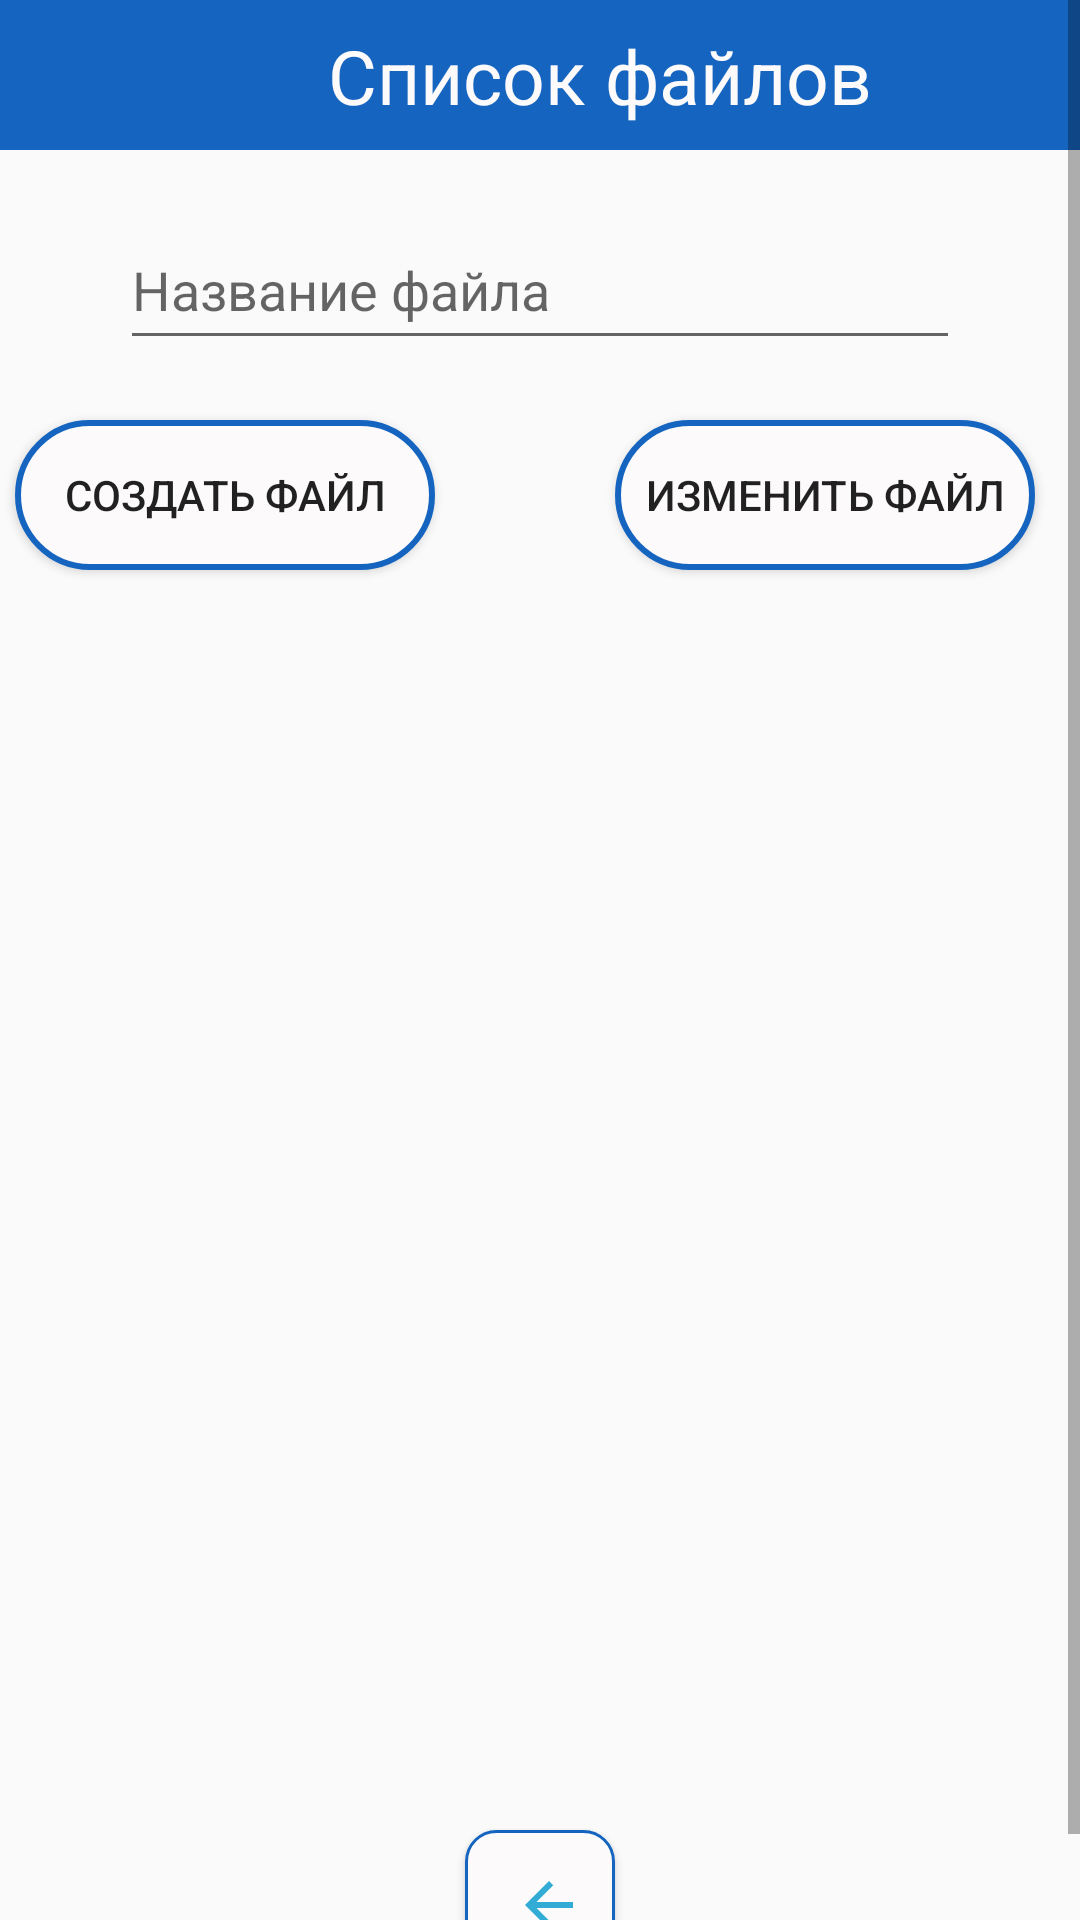

Produce the Android XML layout that renders to this screen, including the resource entries it uses.
<!-- AndroidManifest.xml: application theme AppTheme -->
<!-- res/layout/activity_file_list.xml -->
<?xml version="1.0" encoding="utf-8"?>
<ScrollView xmlns:android="http://schemas.android.com/apk/res/android"
    xmlns:app="http://schemas.android.com/apk/res-auto"
    xmlns:tools="http://schemas.android.com/tools"
    android:layout_width="match_parent"
    android:layout_height="match_parent"
    tools:context=".FileListActivity">

    <androidx.constraintlayout.widget.ConstraintLayout
        android:layout_width="match_parent"
        android:layout_height="match_parent"
        tools:ignore="ScrollViewSize">

        <androidx.constraintlayout.widget.ConstraintLayout
            android:id="@+id/constraintLayout"
            android:layout_width="match_parent"
            android:layout_height="50dp"
            android:background="@color/blue"
            app:layout_constraintEnd_toEndOf="parent"
            app:layout_constraintStart_toStartOf="parent"
            app:layout_constraintTop_toTopOf="parent">

            <ImageView
                android:id="@+id/menuImage"
                android:layout_width="30dp"
                android:layout_height="50dp"
                android:layout_marginStart="10dp"
                android:src="@drawable/ic_menu"
                app:layout_constraintStart_toStartOf="parent"
                tools:ignore="MissingConstraints" />

            <ImageView
                android:id="@+id/menuEdir"
                android:layout_width="30dp"
                android:layout_height="50dp"
                android:layout_marginStart="30dp"
                android:src="@drawable/ic_edir"
                android:visibility="gone"
                app:layout_constraintStart_toEndOf="@+id/menuImage"
                tools:ignore="MissingConstraints" />

            <TextView
                android:layout_width="wrap_content"
                android:layout_height="wrap_content"
                android:text="Список файлов"
                android:textAlignment="center"
                android:textColor="@color/whiteColor"
                android:textSize="25sp"
                app:layout_constraintBottom_toBottomOf="parent"
                app:layout_constraintEnd_toEndOf="parent"
                app:layout_constraintStart_toEndOf="@+id/menuEdir"
                app:layout_constraintTop_toTopOf="parent" />


        </androidx.constraintlayout.widget.ConstraintLayout>

        <androidx.recyclerview.widget.RecyclerView
            android:id="@+id/list_view"
            android:layout_width="match_parent"
            android:layout_height="400dp"
            app:layout_constraintBottom_toTopOf="@+id/back_list"
            app:layout_constraintTop_toBottomOf="@+id/constraint_edittext"
            tools:layout_editor_absoluteX="0dp" />

        <androidx.constraintlayout.widget.ConstraintLayout
            android:id="@+id/constraint_edittext"
            android:layout_width="match_parent"
            android:layout_height="wrap_content"

            android:visibility="visible"
            app:layout_constraintEnd_toEndOf="parent"
            app:layout_constraintStart_toStartOf="parent"
            app:layout_constraintTop_toBottomOf="@+id/constraintLayout">

            <LinearLayout
                android:layout_width="match_parent"
                android:layout_height="match_parent"
                android:orientation="vertical"
                tools:ignore="ScrollViewSize">

                <EditText
                    android:id="@+id/file_name"
                    android:layout_width="match_parent"
                    android:layout_height="50dp"
                    android:layout_marginStart="40dp"
                    android:layout_marginTop="20dp"
                    android:layout_marginEnd="40dp"
                    android:hint="Название файла"
                    app:layout_constraintEnd_toEndOf="parent"
                    app:layout_constraintStart_toStartOf="parent"
                    app:layout_constraintTop_toTopOf="parent" />


                <LinearLayout
                    android:layout_width="match_parent"
                    android:layout_height="wrap_content"
                    android:gravity="center"
                    android:orientation="horizontal">

                    <Button
                        android:id="@+id/write_file_name"
                        android:layout_width="140dp"
                        android:layout_height="50dp"
                        android:layout_marginTop="20dp"
                        android:layout_marginEnd="50dp"
                        android:layout_marginBottom="20dp"
                        android:background="@drawable/boder_button"
                        android:text="Создать файл"
                        app:layout_constraintBottom_toBottomOf="parent"
                        app:layout_constraintTop_toBottomOf="@id/file_name" />

                    <Button
                        android:id="@+id/change_file"
                        android:layout_width="140dp"
                        android:layout_height="50dp"
                        android:layout_marginStart="10dp"
                        android:layout_marginTop="20dp"
                        android:layout_marginEnd="10dp"
                        android:layout_marginBottom="20dp"
                        android:background="@drawable/boder_button"
                        android:text="Изменить файл"
                        app:layout_constraintBottom_toBottomOf="parent"
                        app:layout_constraintTop_toBottomOf="@id/file_name" />

                </LinearLayout>


            </LinearLayout>
        </androidx.constraintlayout.widget.ConstraintLayout>

        <Button
            android:id="@+id/back_list"
            android:layout_width="50dp"
            android:layout_height="50dp"
            android:layout_margin="10dp"
            android:background="@drawable/border_button_file"
            android:drawableEnd="@drawable/ic_exit"
            android:elevation="4dp"
            android:padding="10dp"
            app:layout_constraintBottom_toBottomOf="parent"
            app:layout_constraintEnd_toEndOf="parent"
            app:layout_constraintStart_toStartOf="parent"
            tools:ignore="UnusedAttribute" />

    </androidx.constraintlayout.widget.ConstraintLayout>
</ScrollView>
<!-- resources referenced by this layout -->
<resources>
  <color name="blue">#1565C0</color>
  <color name="whiteColor">#FCFAFA</color>
  <!-- drawable boder_button (drawable) -->
  <?xml version="1.0" encoding="utf-8"?>
  <shape xmlns:android="http://schemas.android.com/apk/res/android"
  android:shape="rectangle">
  
  <solid android:color="@color/whiteColor" />
  <stroke
      android:width="2dp"
      android:color="@color/blue" />
  
  <corners android:radius="100dp" />
  
  </shape>
  <!-- drawable border_button_file (drawable) -->
  <?xml version="1.0" encoding="utf-8"?>
  <shape xmlns:android="http://schemas.android.com/apk/res/android"
      android:shape="rectangle">
  
      <solid android:color="@color/whiteColor" />
      <stroke
          android:width="1dp"
          android:color="@color/blue" />
  
      <corners android:radius="10dp" />
  
  </shape>
  <!-- drawable ic_exit (drawable-anydpi) -->
  <vector xmlns:android="http://schemas.android.com/apk/res/android"
      android:width="24dp"
      android:height="24dp"
      android:viewportWidth="24"
      android:viewportHeight="24"
      android:tint="#0099CC"
      android:alpha="0.8">
      <path
          android:fillColor="#FF000000"
          android:pathData="M20,11H7.83l5.59,-5.59L12,4l-8,8 8,8 1.41,-1.41L7.83,13H20v-2z"/>
  </vector>
  <style name="AppTheme" parent="Theme.AppCompat.Light.NoActionBar">
          
          <item name="colorPrimary">@color/colorPrimary</item>
          <item name="colorPrimaryDark">@color/colorPrimaryDark</item>
          <item name="colorAccent">@color/colorAccent</item>
      </style>
  <color name="colorPrimary">#008577</color>
  <color name="colorPrimaryDark">#00574B</color>
  <color name="colorAccent">#D81B60</color>
</resources>
